4-way image classification set "dataset" from GitHub (sheikhwasif183/Classification-and-Sorting-of-Recyclables-from-Trash-); label vocabulary: general waste, glass metal, paper cardboard, plastic items.

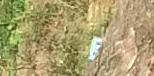
Label: paper cardboard

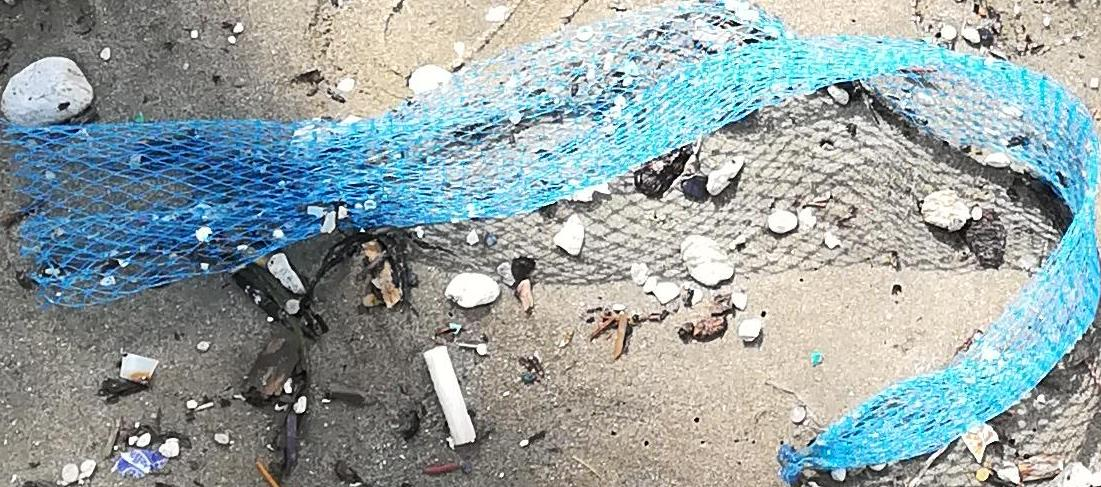
Label: general waste

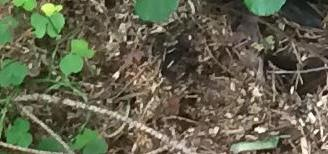
Label: glass metal

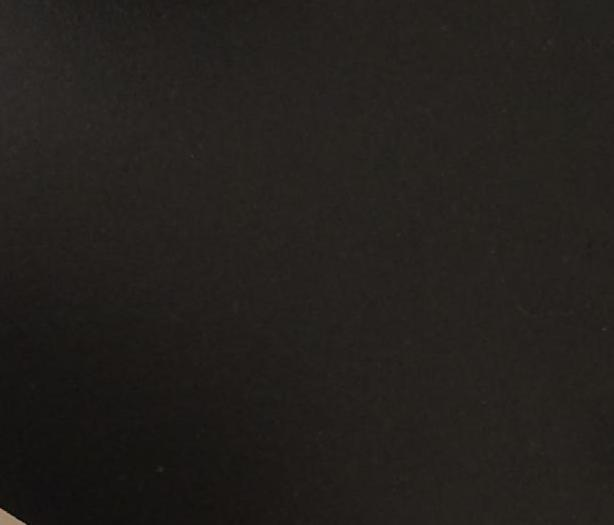
Label: plastic items

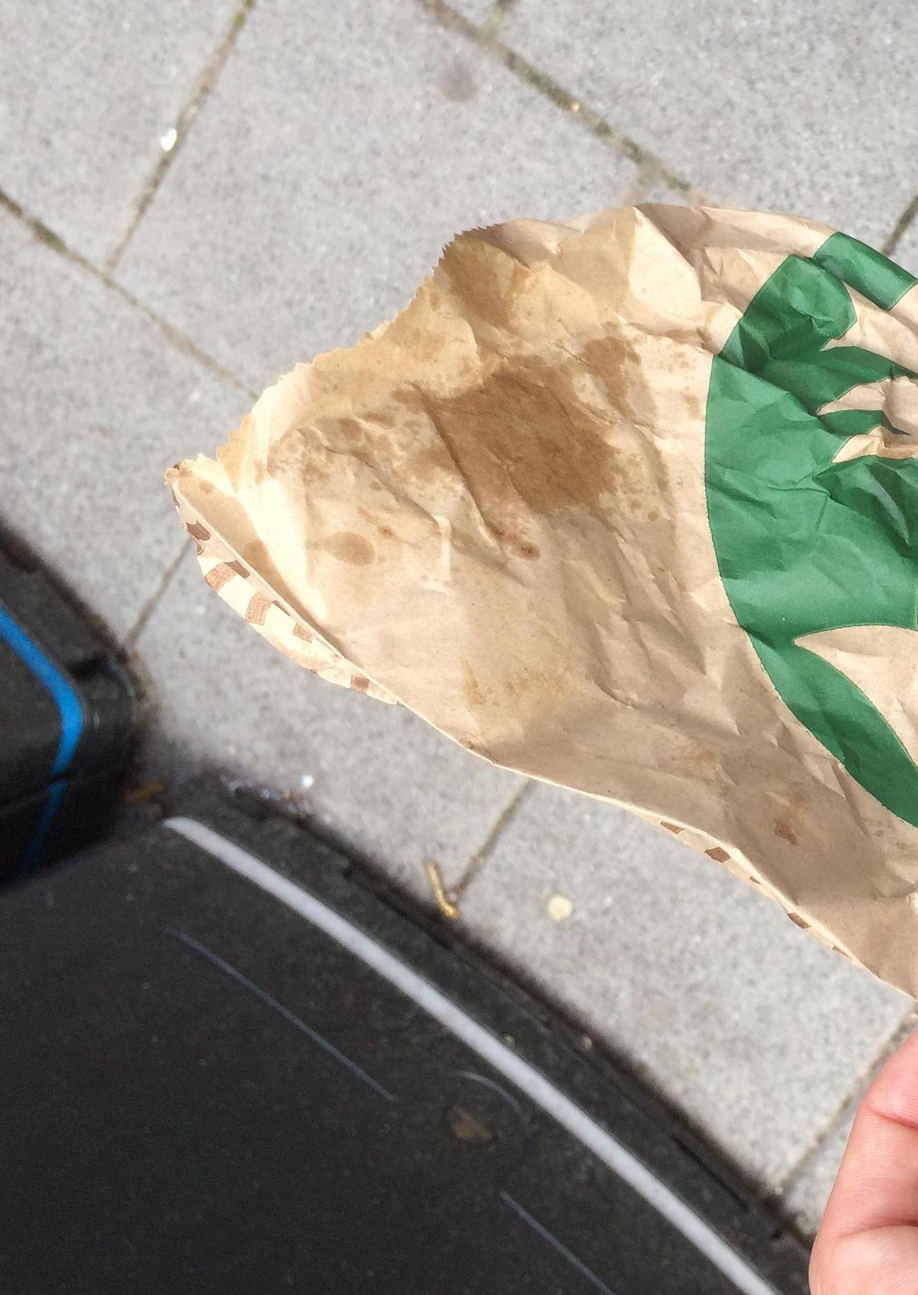
Label: paper cardboard

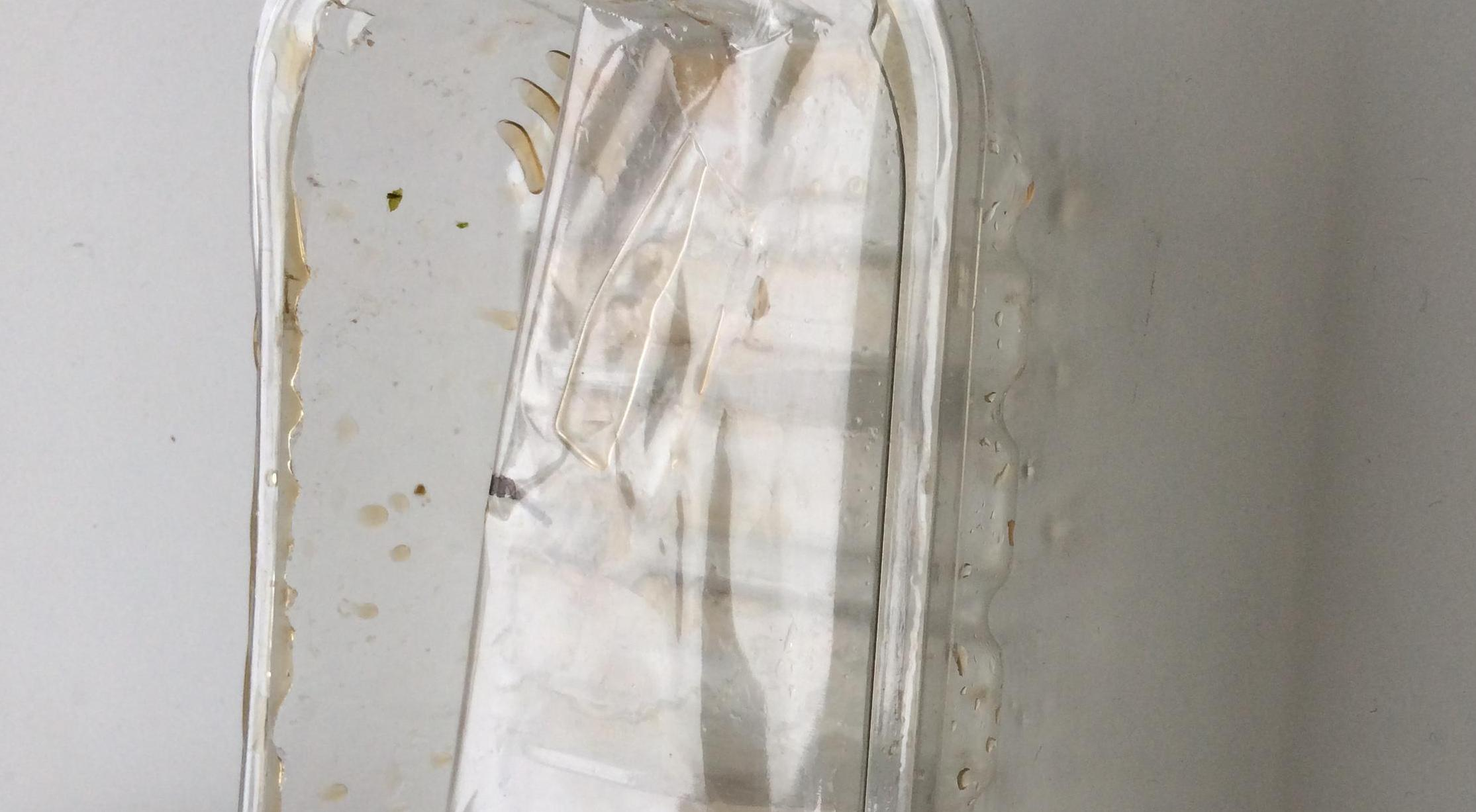
Label: general waste
